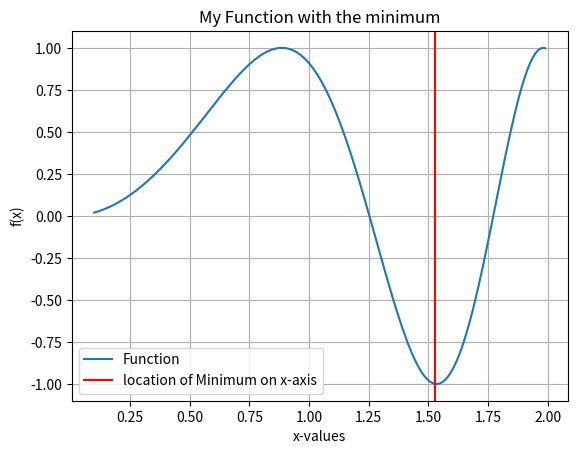

Source code (Python):
import numpy as np
from matplotlib import pyplot as plt
from scipy import optimize
def Funct(x):
    
    Valz = np.sin(2*x**2)
    return Valz



x0 = 0
fun = lambda x: np.sin(2*x**2)
res = optimize.minimize(fun, x0, method='Nelder-Mead')
print(res)

ran = 2
x0 = np.arange(.1, ran, 0.01)
values = [Funct(i) for i in x0]
mv  = x0[values.index(min(values))] 

plt.plot(x0, values, label = "Function")
plt.grid()
plt.title('My Function with the minimum')
plt.ylabel('f(x)')
plt.xlabel('x-values')
plt.axvline(mv, color = 'r', label = "location of Minimum on x-axis")
plt.legend()

plt.show()
